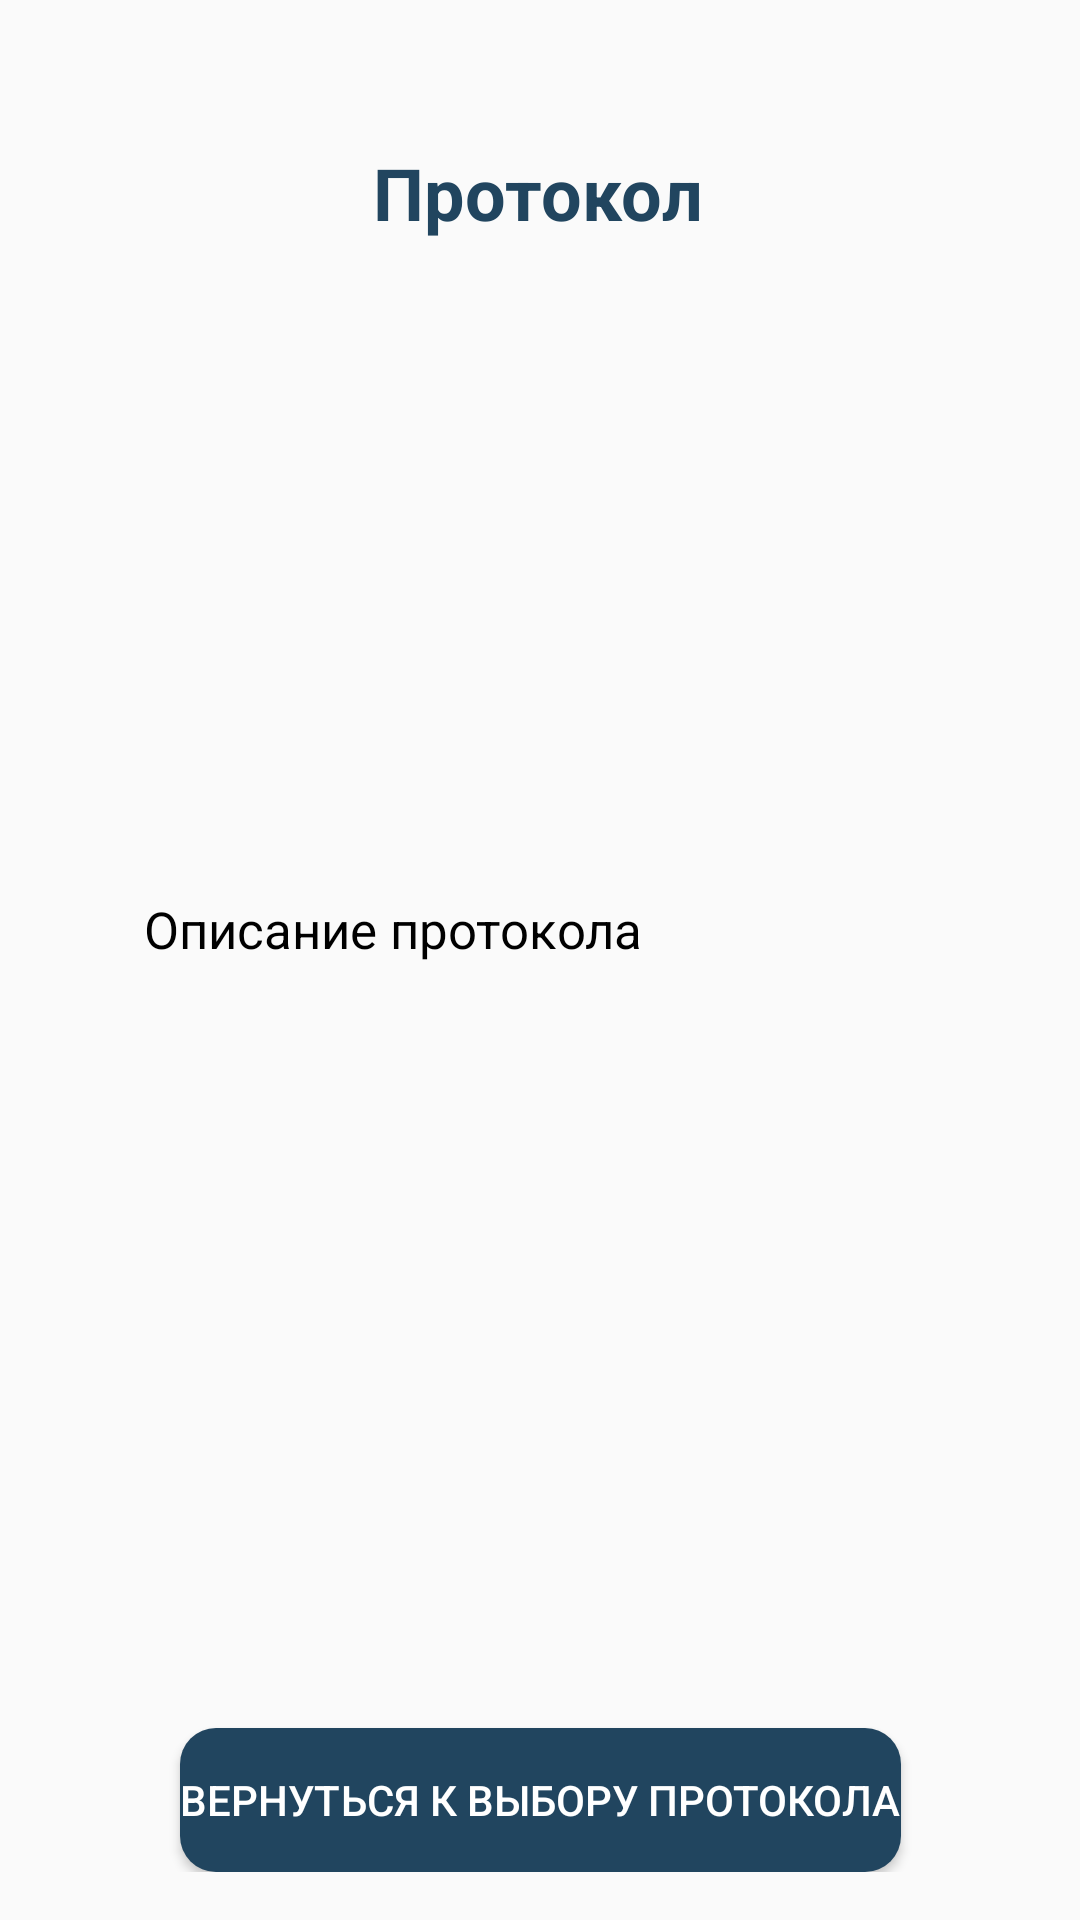

Here is an Android app screen rendered from its layout file. Give the layout XML and the strings, colors and styles it references.
<!-- AndroidManifest.xml: application theme Theme.AppCompat.Light.NoActionBar -->
<!-- res/layout/activity_protocol_detail.xml -->
<?xml version="1.0" encoding="utf-8"?>
<androidx.constraintlayout.widget.ConstraintLayout xmlns:android="http://schemas.android.com/apk/res/android"
    xmlns:app="http://schemas.android.com/apk/res-auto"
    xmlns:tools="http://schemas.android.com/tools"
    android:layout_width="match_parent"
    android:layout_height="match_parent"
    android:padding="16dp">

    
    <TextView
        android:id="@+id/protocolNameTextView"
        android:layout_width="wrap_content"
        android:layout_height="wrap_content"
        android:layout_marginStart="16dp"
        android:layout_marginTop="32dp"
        android:layout_marginEnd="16dp"
        android:text="Протокол"
        android:textColor="#21455F"
        android:textSize="24sp"
        android:textStyle="bold"
        app:layout_constraintEnd_toEndOf="parent"
        app:layout_constraintHorizontal_bias="0.497"
        app:layout_constraintStart_toStartOf="parent"
        app:layout_constraintTop_toTopOf="parent" />

    
    <ScrollView
        android:layout_width="match_parent"
        android:layout_height="0dp"
        android:layout_marginTop="16dp"
        android:fillViewport="true"
        app:layout_constraintTop_toBottomOf="@id/protocolNameTextView"
        app:layout_constraintBottom_toTopOf="@id/btnBackToMenu"
        app:layout_constraintStart_toStartOf="parent"
        app:layout_constraintEnd_toEndOf="parent">

        
        <LinearLayout
            android:layout_width="match_parent"
            android:layout_height="wrap_content"
            android:orientation="vertical"
            android:padding="16dp"
            android:gravity="center_horizontal">

            
            <ImageView
                android:id="@+id/protocolImageView"
                android:layout_width="297dp"
                android:layout_height="154dp"
                android:layout_marginTop="16dp"
                android:layout_marginBottom="16dp"
                android:layout_gravity="center_horizontal" />

            
            <TextView
                android:id="@+id/protocolDescriptionTextView"
                android:layout_width="match_parent"
                android:layout_height="wrap_content"
                android:layout_marginStart="16dp"
                android:layout_marginEnd="16dp"
                android:text="Описание протокола"
                android:textSize="17sp"
                android:textColor="#000000"
                android:lineSpacingExtra="4dp" />

        </LinearLayout>
    </ScrollView>

    
    <Button
        android:id="@+id/btnBackToMenu"
        android:layout_width="wrap_content"
        android:layout_height="48dp"
        android:layout_marginTop="12dp"
        android:background="@drawable/rounded_button"
        android:text="Вернуться к выбору протокола"
        android:textColor="@android:color/white"
        app:layout_constraintBottom_toBottomOf="parent"
        app:layout_constraintEnd_toEndOf="parent"
        app:layout_constraintStart_toStartOf="parent"
        app:layout_constraintTop_toBottomOf="@id/protocolDescriptionTextView"
        app:layout_constraintVertical_bias="0.711" />

</androidx.constraintlayout.widget.ConstraintLayout>
<!-- resources referenced by this layout -->
<resources>
  <!-- drawable rounded_button (drawable) -->
  <?xml version="1.0" encoding="utf-8"?>
  <shape xmlns:android="http://schemas.android.com/apk/res/android">
      <solid android:color="#21455F"/> 
      <corners android:radius="12dp"/> 
  </shape>
</resources>
